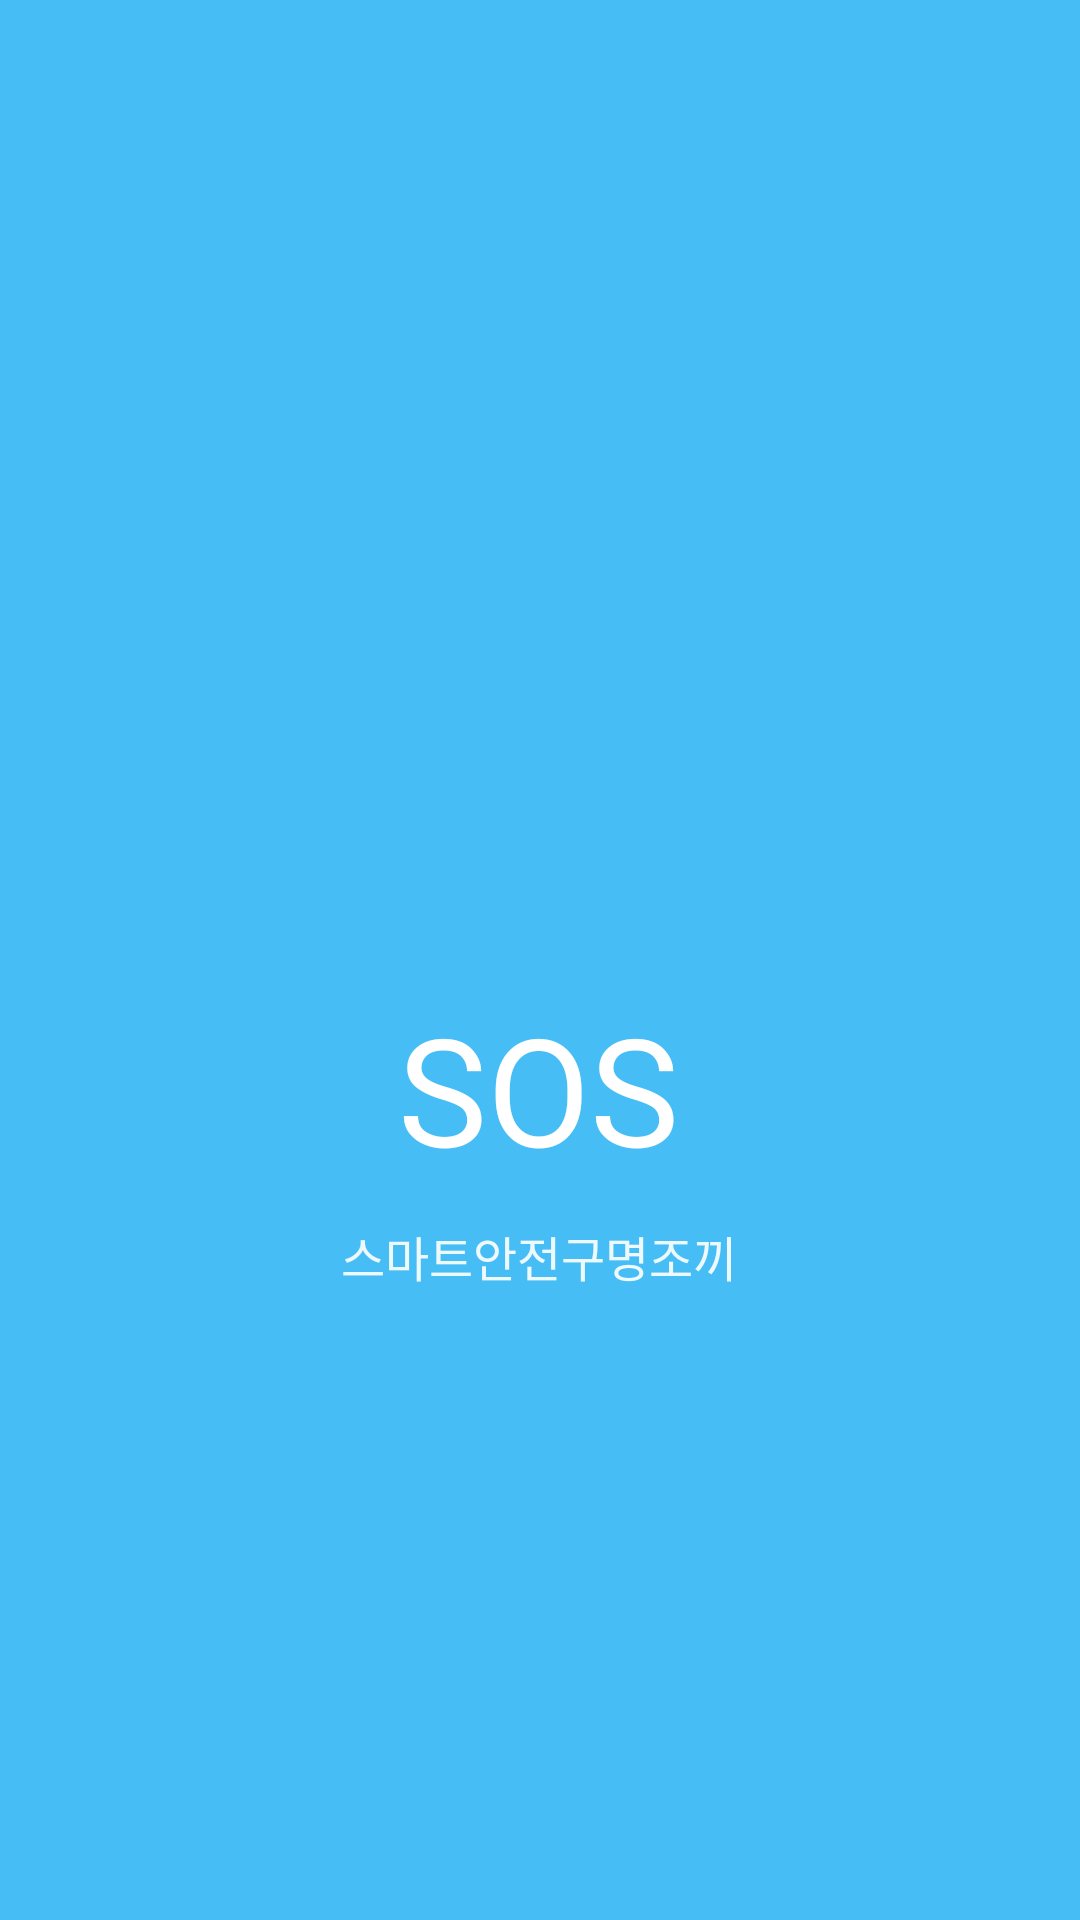

Reconstruct the res/layout file that produces this screen, plus the resources it refers to.
<!-- AndroidManifest.xml: activity theme Theme.AppCompat.Light.NoActionBar -->
<!-- res/layout/activity_splash.xml -->
<?xml version="1.0" encoding="UTF-8"?>
<androidx.constraintlayout.widget.ConstraintLayout xmlns:android="http://schemas.android.com/apk/res/android"
    xmlns:app="http://schemas.android.com/apk/res-auto"
    xmlns:tools="http://schemas.android.com/tools"
    android:id="@+id/linearLayoutCompat"
    android:layout_width="match_parent"
    android:layout_height="match_parent"
    android:background="#B903A9F4"
    android:gravity="center"
    tools:context=".SplashActivity">

 <ImageView
     android:id="@+id/imageView2"
     android:layout_width="256dp"
     android:layout_height="204dp"
     android:layout_marginBottom="16dp"
     app:layout_constraintBottom_toTopOf="@+id/textView11"
     app:layout_constraintEnd_toEndOf="parent"
     app:layout_constraintHorizontal_bias="0.496"
     app:layout_constraintStart_toStartOf="parent"
     app:srcCompat="@drawable/lifevest" />

 <TextView
     android:id="@+id/textView11"
     android:layout_width="wrap_content"
     android:layout_height="wrap_content"

     android:layout_marginBottom="244dp"
     android:fontFamily="@font/zcool_kuaile"
     android:text="SOS"
     android:textColor="#FFFFFF"
     android:textSize="50sp"
     app:layout_constraintBottom_toBottomOf="parent"
     app:layout_constraintEnd_toEndOf="parent"
     app:layout_constraintHorizontal_bias="0.498"
     app:layout_constraintStart_toStartOf="parent" />

 <TextView
     android:id="@+id/textView12"
     android:layout_width="wrap_content"
     android:layout_height="wrap_content"
     android:layout_marginTop="9dp"
     android:layout_marginBottom="208dp"
     android:fontFamily="@font/waiting_for_the_sunrise"
     android:text="스마트안전구명조끼"
     android:textColor="#E8FFFFFF"
     android:textSize="16sp"
     app:layout_constraintBottom_toBottomOf="parent"
     app:layout_constraintEnd_toEndOf="parent"
     app:layout_constraintHorizontal_bias="0.498"
     app:layout_constraintStart_toStartOf="parent"
     app:layout_constraintTop_toBottomOf="@+id/textView11" />

</androidx.constraintlayout.widget.ConstraintLayout>
<!-- resources referenced by this layout -->
<resources>
  <!-- drawable lifevest: png bitmap (drawable, 23173 bytes) -->
</resources>
